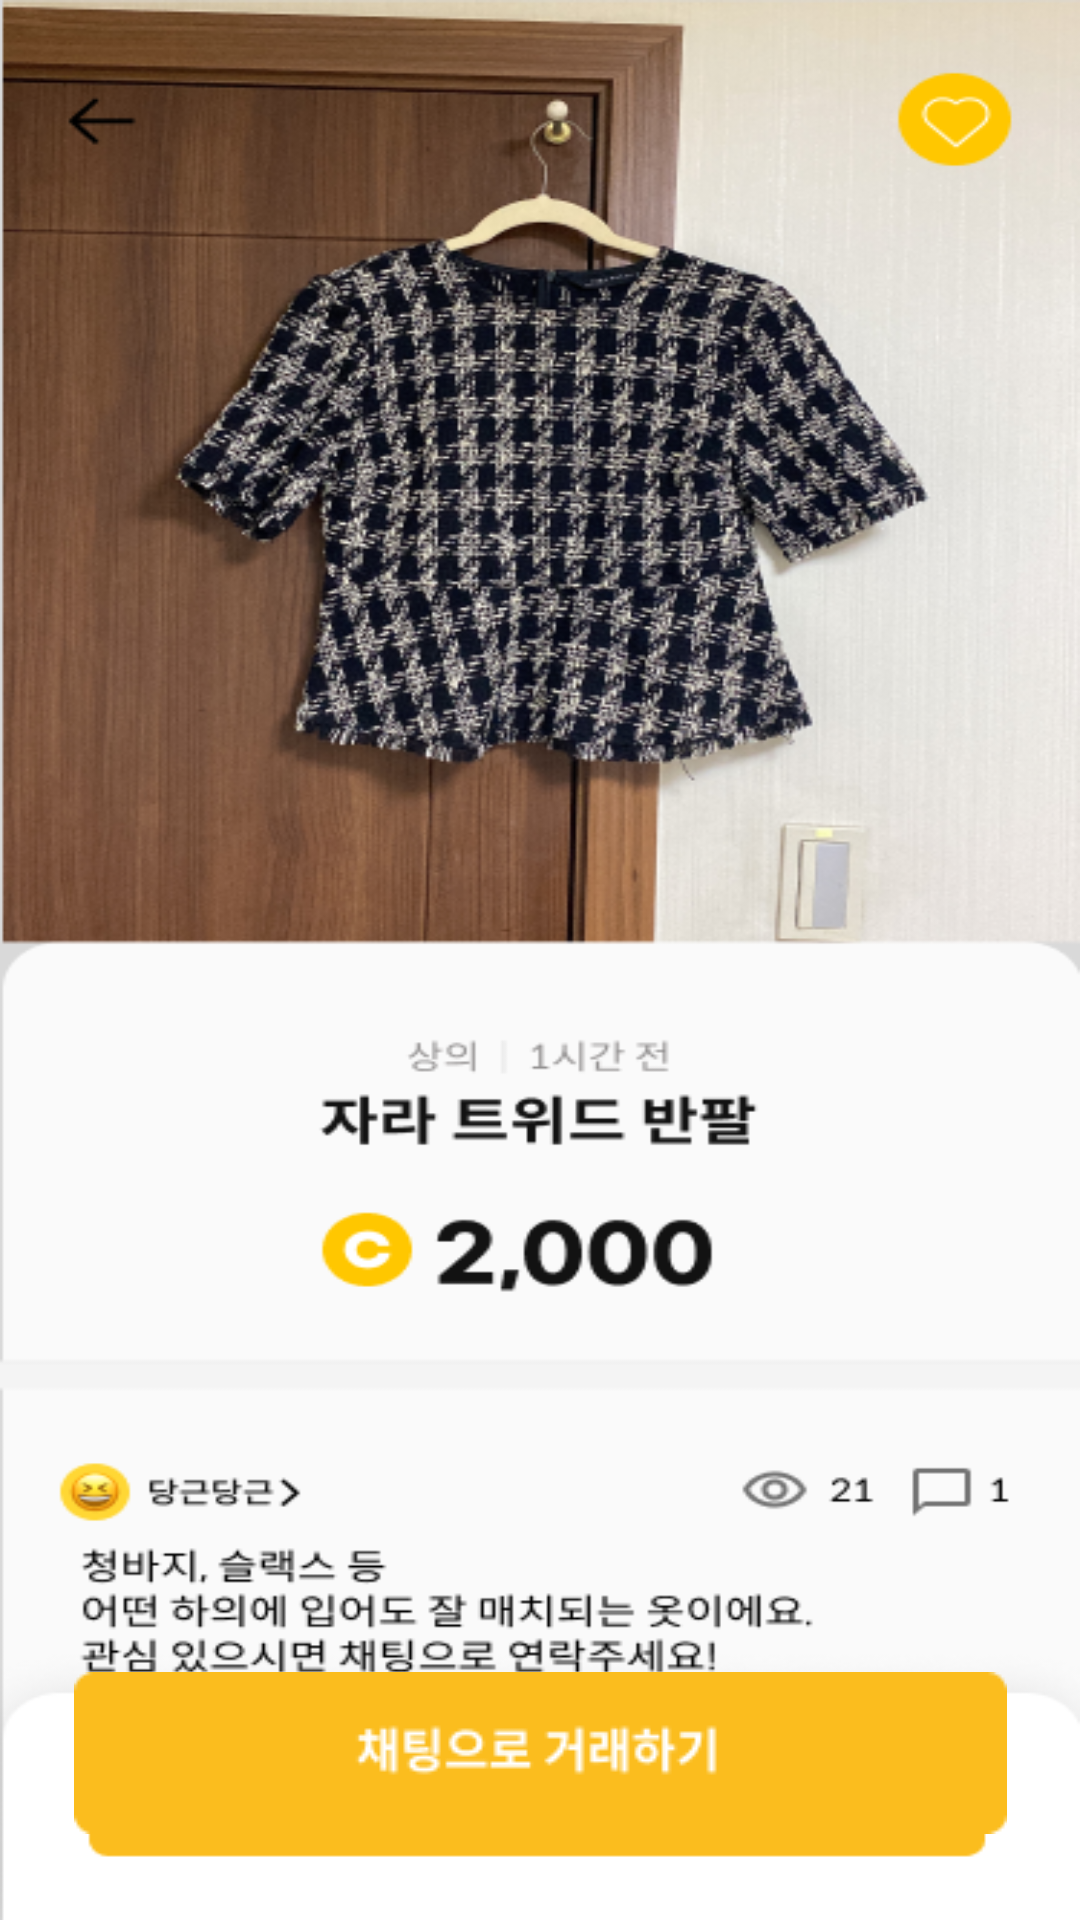

The Android layout XML behind this screen, and the referenced resources:
<!-- AndroidManifest.xml: application theme Theme.Wwmarket2 -->
<!-- res/layout/activity_market2.xml -->
<?xml version="1.0" encoding="utf-8"?>
<androidx.constraintlayout.widget.ConstraintLayout xmlns:android="http://schemas.android.com/apk/res/android"
    xmlns:app="http://schemas.android.com/apk/res-auto"
    xmlns:tools="http://schemas.android.com/tools"
    android:layout_width="match_parent"
    android:layout_height="match_parent"
    android:background="@drawable/market3"
    tools:context=".market2">



    <ImageButton
        android:id="@+id/back2button"
        android:layout_width="68dp"
        android:layout_height="70dp"
        android:layout_marginStart="10dp"
        android:layout_marginTop="16dp"
        android:layout_marginEnd="262dp"
        android:background="@null"
        app:layout_constraintBottom_toBottomOf="parent"
        app:layout_constraintEnd_toEndOf="parent"
        app:layout_constraintHorizontal_bias="0.03"
        app:layout_constraintStart_toStartOf="parent"
        app:layout_constraintTop_toTopOf="parent"
        app:layout_constraintVertical_bias="0.02"
        tools:ignore="SpeakableTextPresentCheck" />

    <ImageButton
        android:id="@+id/chatbutto2n"
        android:layout_width="319dp"
        android:layout_height="61dp"
        app:layout_constraintBottom_toBottomOf="parent"
        app:layout_constraintEnd_toEndOf="parent"
        app:layout_constraintHorizontal_bias="0.502"
        app:layout_constraintStart_toStartOf="parent"

        android:background="@null"
        app:layout_constraintTop_toTopOf="parent"
        app:layout_constraintVertical_bias="0.956"
        app:srcCompat="@drawable/budchat" />


</androidx.constraintlayout.widget.ConstraintLayout>
<!-- resources referenced by this layout -->
<resources>
  <!-- drawable budchat: png bitmap (drawable, 2134 bytes) -->
  <!-- drawable market3: png bitmap (drawable, 296643 bytes) -->
  <style name="Theme.Wwmarket2" parent="Theme.MaterialComponents.DayNight.NoActionBar">
          
          <item name="colorPrimary">@color/purple_500</item>
          <item name="colorPrimaryVariant">@color/purple_700</item>
          <item name="colorOnPrimary">@color/white</item>
          
          <item name="colorSecondary">@color/teal_200</item>
          <item name="colorSecondaryVariant">@color/teal_700</item>
          <item name="colorOnSecondary">@color/black</item>
          
          <item name="android:statusBarColor" tools:targetApi="l">?attr/colorPrimaryVariant</item>
          
  
          <item name="android:textViewStyle">@style/DefaultTextViewStyle</item>
          <item name="android:buttonStyle">@style/DefaultButtonStyle</item>
          <item name="android:windowDrawsSystemBarBackgrounds">true</item>
          <item name="android:windowTranslucentStatus">false</item>
      </style>
  <color name="purple_500">#FF6200EE</color>
  <color name="purple_700">#FF3700B3</color>
  <color name="white">#FFFFFFFF</color>
  <color name="teal_200">#FF03DAC5</color>
  <color name="teal_700">#FF018786</color>
  <color name="black">#FF000000</color>
  <style name="DefaultTextViewStyle" parent="android:Widget.TextView">
          <item name="android:fontFamily">gmarketbold</item>
      </style>
  <style name="DefaultButtonStyle" parent="android:Widget.Holo.Button">
          <item name="android:fontFamily">gmarketbold</item>
      </style>
</resources>
